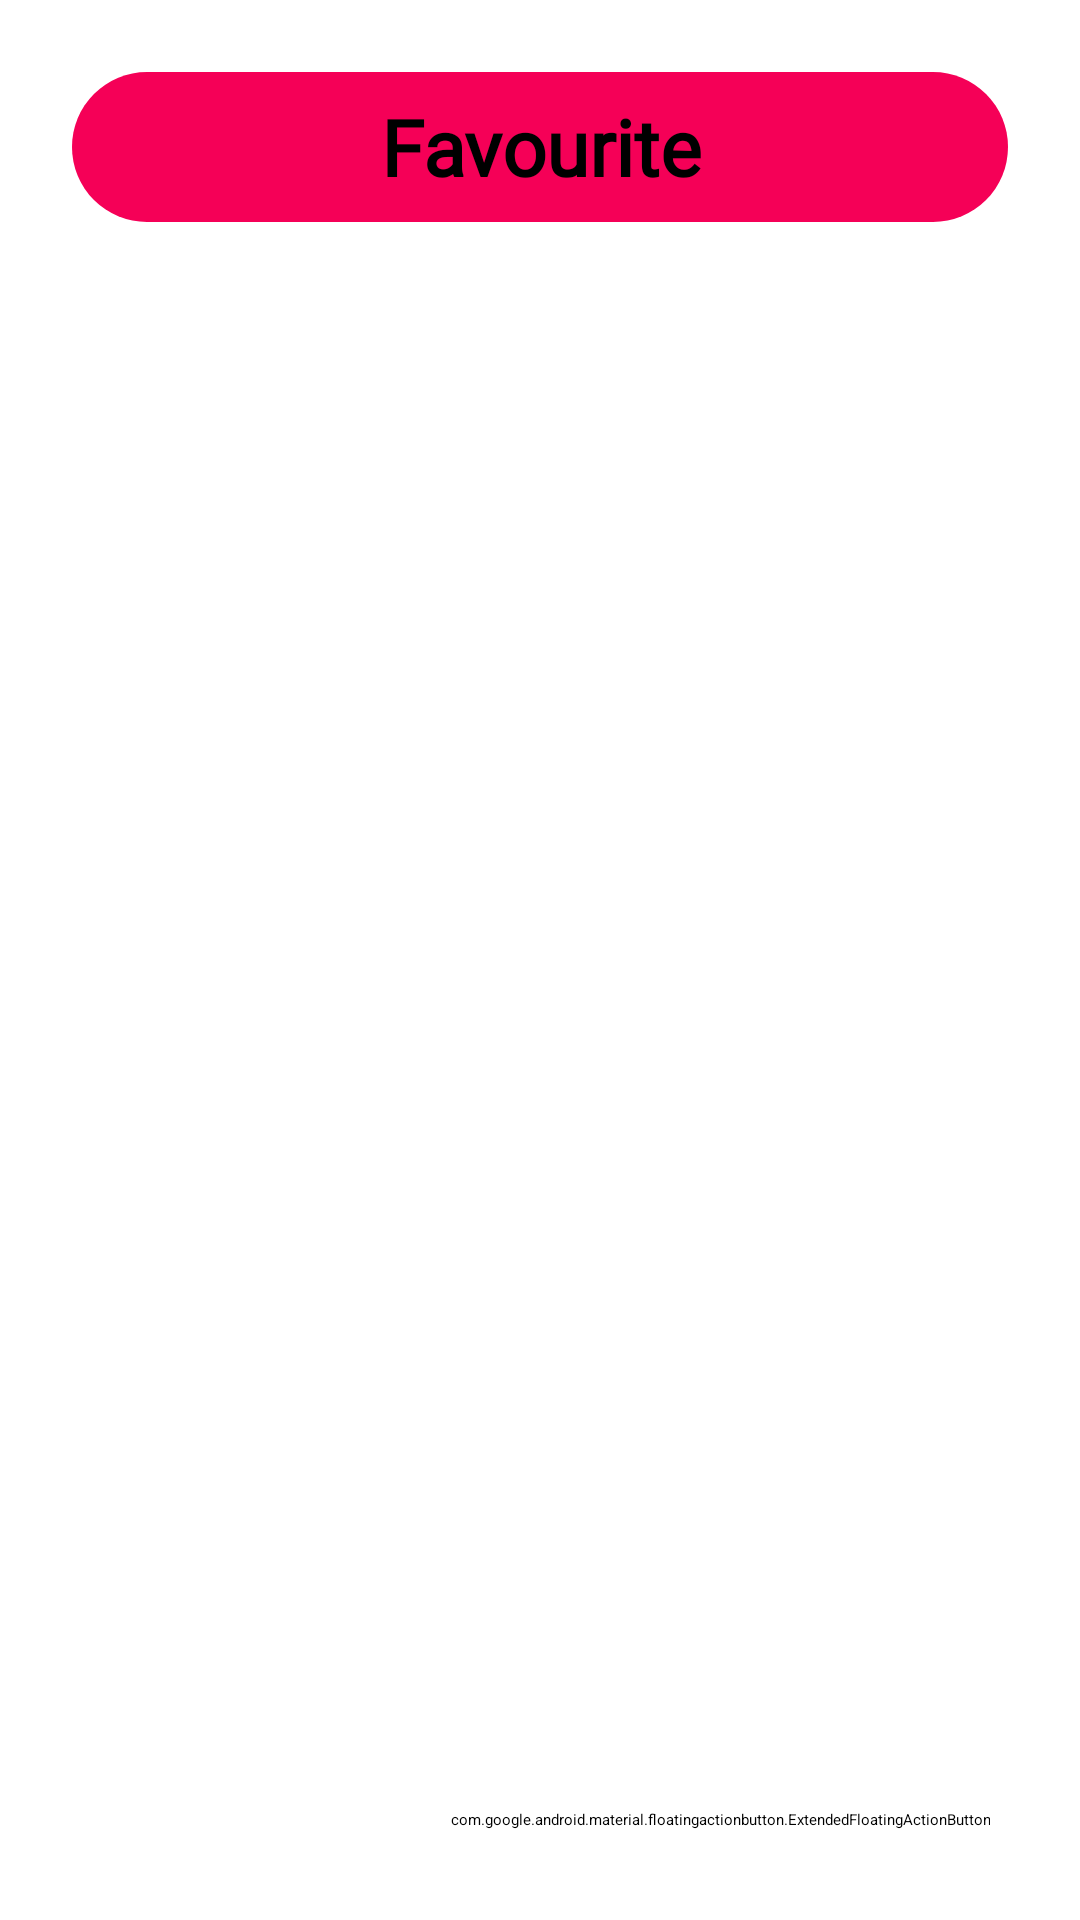

Produce the Android XML layout that renders to this screen, including the resource entries it uses.
<!-- AndroidManifest.xml: application theme Splash_screen -->
<!-- res/layout/activity_favourite.xml -->
<?xml version="1.0" encoding="utf-8"?>
<androidx.constraintlayout.widget.ConstraintLayout xmlns:android="http://schemas.android.com/apk/res/android"
    xmlns:app="http://schemas.android.com/apk/res-auto"
    xmlns:tools="http://schemas.android.com/tools"
    android:layout_width="match_parent"
    android:layout_height="match_parent"
    tools:context=".FavouriteActivity">

    <LinearLayout
        android:layout_width="match_parent"
        android:layout_height="wrap_content"
        android:orientation="horizontal"
        android:background="@drawable/rounded_pink"
        android:layout_margin="24dp"
        app:layout_constraintStart_toStartOf="parent"
        app:layout_constraintTop_toTopOf="parent">
        <ImageButton
            android:layout_width="wrap_content"
            android:src="@drawable/back_arrow_icon"
            android:backgroundTint="@android:color/transparent"
            android:layout_height="50dp"
            app:tint="@color/black"
            android:contentDescription="TODO" />
        <TextView
            android:layout_width="match_parent"
            android:layout_height="match_parent"
            android:text="@string/favourite"
            android:textSize="26sp"
            android:gravity="center"
            android:fontFamily="@font/roboto"
            android:textStyle="bold"
            />

    </LinearLayout>
    <com.google.android.material.floatingactionbutton.ExtendedFloatingActionButton
        android:layout_width="wrap_content"
        android:layout_height="wrap_content"
        app:icon="@drawable/shuffle"
        app:iconSize="35dp"
        app:iconTint="@color/cool_pink"
        android:layout_marginEnd="30dp"
        android:layout_marginBottom="30dp"
        android:backgroundTint="@color/white"
        app:layout_constraintBottom_toBottomOf="parent"
        app:layout_constraintRight_toRightOf="parent"
        app:strokeColor="@color/cool_pink"
        />

</androidx.constraintlayout.widget.ConstraintLayout>
<!-- resources referenced by this layout -->
<resources>
  <color name="black">#FF000000</color>
  <color name="cool_pink">#F50057</color>
  <color name="white">#FFFFFFFF</color>
  <!-- drawable rounded_pink (drawable) -->
  <?xml version="1.0" encoding="utf-8"?>
  <shape xmlns:android="http://schemas.android.com/apk/res/android"
      android:shape="rectangle">
      <corners android:radius="40dp" />
      <solid android:color="@color/cool_pink" />
  </shape>
  <!-- drawable shuffle (drawable) -->
  <vector android:height="24dp" android:tint="#010101"
      android:viewportHeight="24" android:viewportWidth="24"
      android:width="24dp" xmlns:android="http://schemas.android.com/apk/res/android">
      <path android:fillColor="@android:color/white" android:pathData="M10.59,9.17L5.41,4 4,5.41l5.17,5.17 1.42,-1.41zM14.5,4l2.04,2.04L4,18.59 5.41,20 17.96,7.46 20,9.5L20,4h-5.5zM14.83,13.41l-1.41,1.41 3.13,3.13L14.5,20L20,20v-5.5l-2.04,2.04 -3.13,-3.13z"/>
  </vector>
  <string name="favourite">Favourite</string>
  <style name="Splash_screen" parent="Theme.MaterialComponents.DayNight.NoActionBar">
          <item name="android:windowBackground">@drawable/splash_screenn</item>
      </style>
  <!-- drawable splash_screenn (drawable) -->
  <?xml version="1.0" encoding="utf-8"?>
  <layer-list xmlns:android="http://schemas.android.com/apk/res/android">
       <item android:drawable="@color/black"/>
      <item android:width="100dp" android:height="100dp" android:gravity="center"
          android:drawable="@drawable/music"/>
  
  </layer-list>
</resources>
